Image classification data set "training" (arfianaja/deteksi_jenis_awan on GitHub). Class labels (5): cumulunimbus, cumulus, nimbostratus, stratocumulus, stratus.

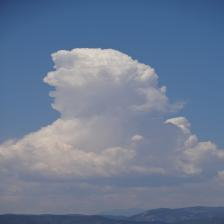
Label: cumulus

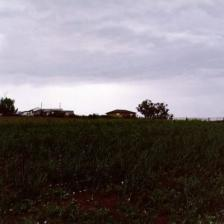
Label: stratocumulus

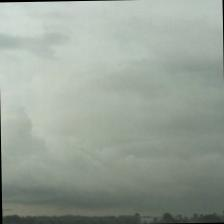
Label: stratus

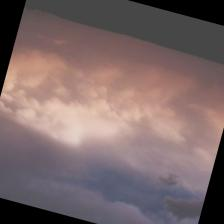
Label: cumulunimbus

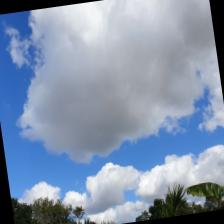
Label: cumulus

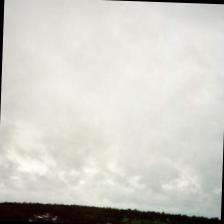
Label: nimbostratus
